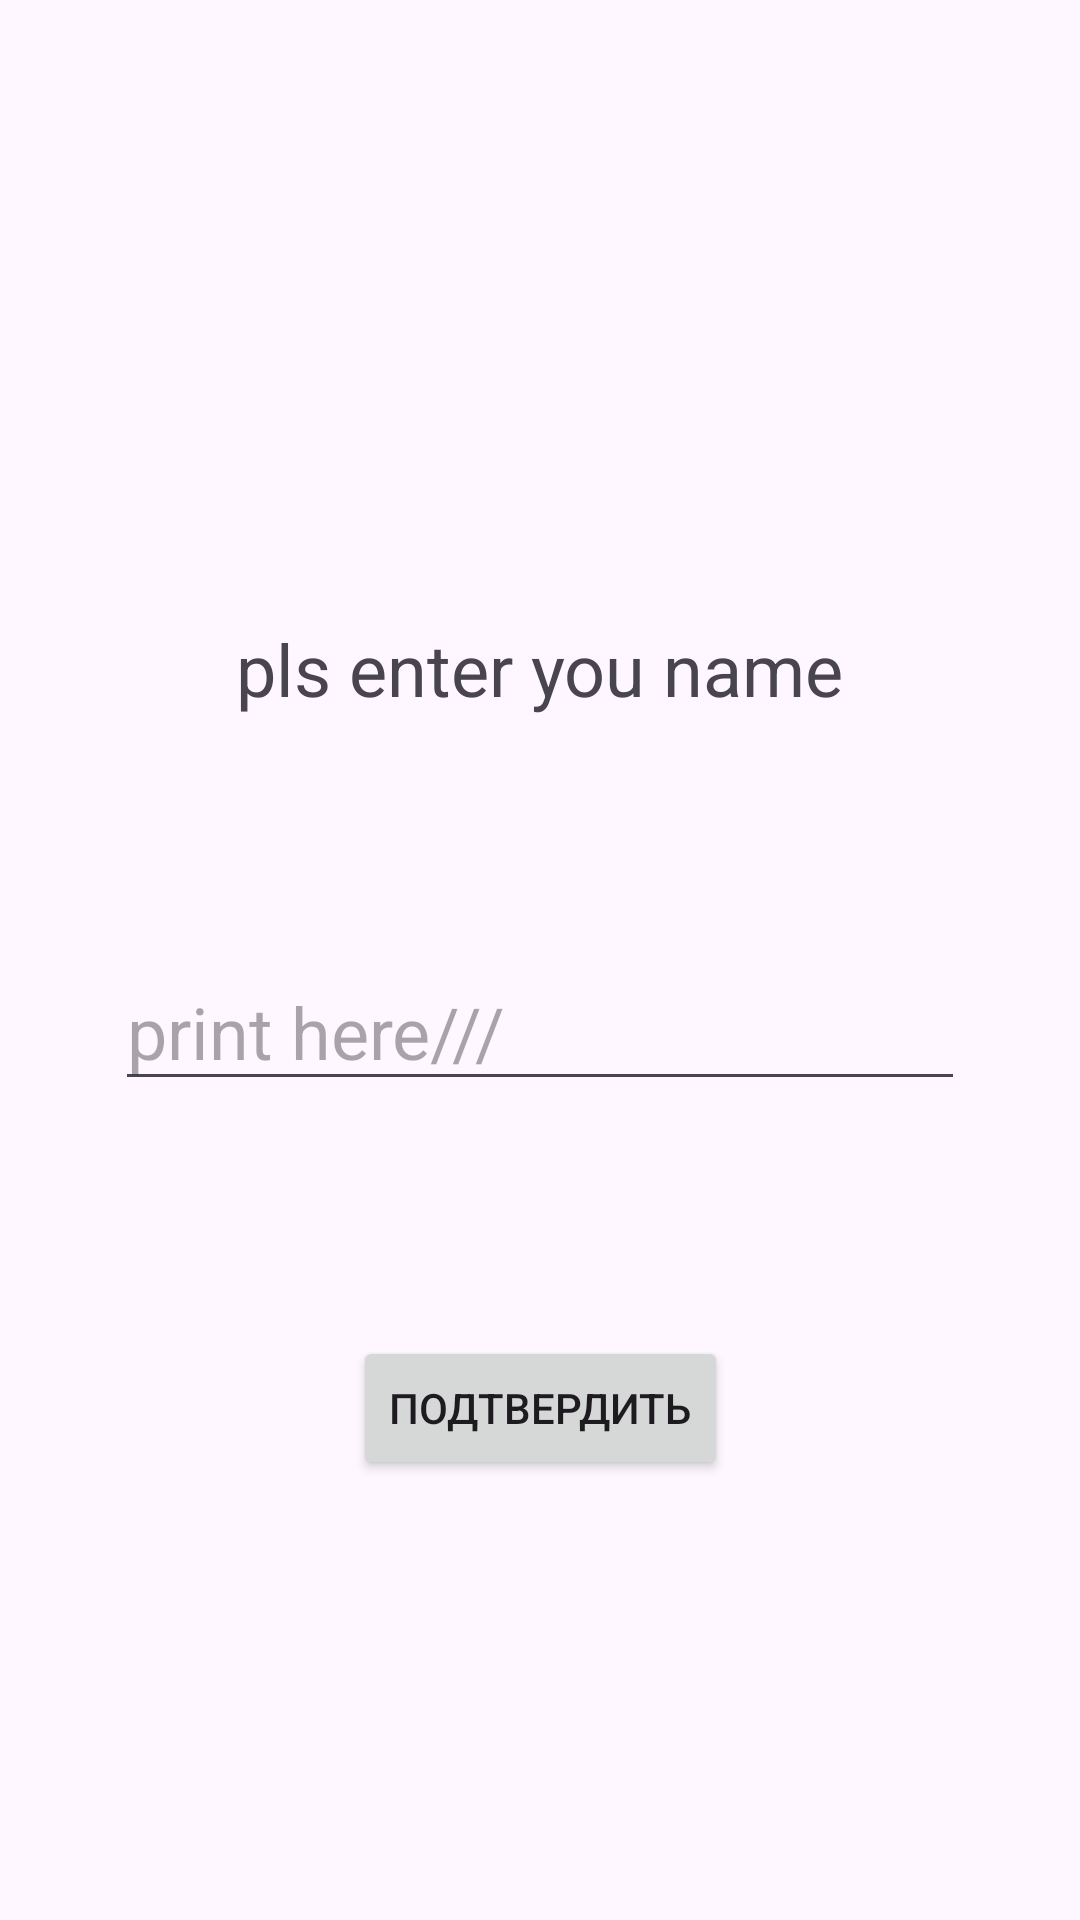

This screen was rendered from an Android layout file. Write that file and the resources it references.
<!-- AndroidManifest.xml: application theme Theme.WayPlus -->
<!-- res/layout/activity_main.xml -->
<?xml version="1.0" encoding="utf-8"?>
<androidx.constraintlayout.widget.ConstraintLayout xmlns:android="http://schemas.android.com/apk/res/android"
    xmlns:app="http://schemas.android.com/apk/res-auto"
    xmlns:tools="http://schemas.android.com/tools"
    android:id="@+id/main"
    android:layout_width="match_parent"
    android:layout_height="match_parent"
    tools:context=".MainActivity">


    <TextView
        android:id="@+id/textViewWelcome"
        android:layout_width="wrap_content"
        android:layout_height="wrap_content"
        android:text="pls enter you name"
        android:textSize="24sp"
        app:layout_constraintBottom_toTopOf="@+id/button"
        app:layout_constraintEnd_toEndOf="parent"
        app:layout_constraintStart_toStartOf="parent"
        app:layout_constraintTop_toTopOf="parent" />

    <EditText
        android:id="@+id/editTextName"
        android:layout_width="wrap_content"
        android:layout_height="wrap_content"
        android:ems="10"
        android:hint="print here///"
        android:inputType="text"
        android:text=""
        android:textSize="24sp"
        app:layout_constraintBottom_toTopOf="@+id/button"
        app:layout_constraintEnd_toEndOf="parent"
        app:layout_constraintStart_toStartOf="parent"
        app:layout_constraintTop_toBottomOf="@+id/textViewWelcome" />

    <Button
        android:id="@+id/button"
        android:layout_width="wrap_content"
        android:layout_height="wrap_content"
        android:text="Подтвердить"
        app:layout_constraintBottom_toBottomOf="parent"
        app:layout_constraintEnd_toEndOf="parent"
        app:layout_constraintStart_toStartOf="parent"
        app:layout_constraintTop_toTopOf="parent"
        app:layout_constraintVertical_bias="0.752" />

    <Button
        android:id="@+id/button2"
        android:layout_width="wrap_content"
        android:layout_height="wrap_content"
        android:layout_marginTop="62dp"
        android:text="next page"
        android:visibility="invisible"
        app:layout_constraintBottom_toBottomOf="parent"
        app:layout_constraintEnd_toEndOf="parent"
        app:layout_constraintHorizontal_bias="0.793"
        app:layout_constraintStart_toStartOf="parent"
        app:layout_constraintTop_toBottomOf="@+id/button"
        app:layout_constraintVertical_bias="0.372"
        tools:visibility="visible" />
</androidx.constraintlayout.widget.ConstraintLayout>
<!-- resources referenced by this layout -->
<resources>
  <style name="Theme.WayPlus" parent="Base.Theme.WayPlus" />
  <style name="Base.Theme.WayPlus" parent="Theme.Material3.DayNight.NoActionBar">
          
          
      </style>
</resources>
